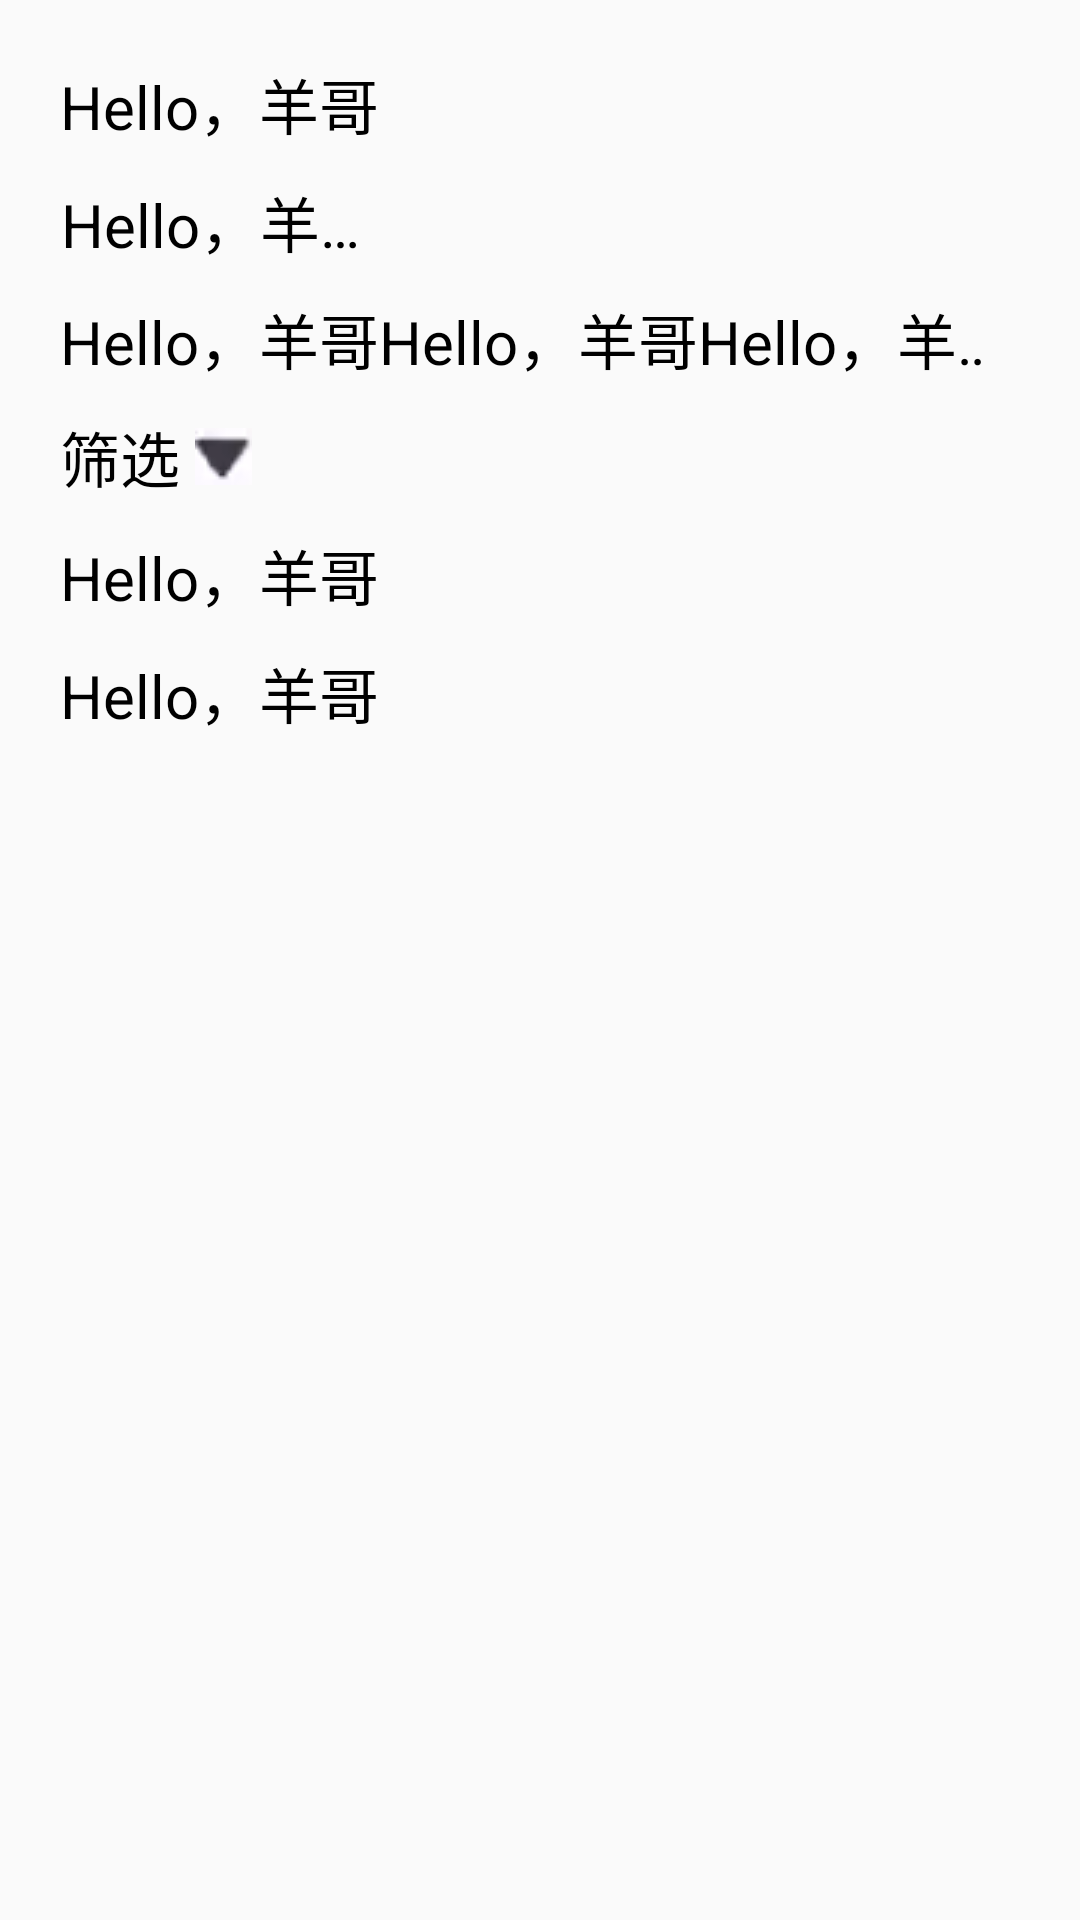

Write the Android layout XML for this screen, with the resource values it uses.
<!-- AndroidManifest.xml: application theme Theme.AndroidUI -->
<!-- res/layout/activity_text_view.xml -->
<?xml version="1.0" encoding="utf-8"?>

<LinearLayout xmlns:android="http://schemas.android.com/apk/res/android"
    android:layout_height="match_parent"
    android:layout_width="match_parent"
    android:orientation="vertical"
    android:padding="20dp">

    <TextView
        android:id="@+id/textView1"
        android:layout_width="match_parent"
        android:layout_height="wrap_content"
        android:text="Hello，羊哥"
        android:textSize="20dp"
        android:textColor="@color/black"/>

    <TextView
        android:id="@+id/textView2"
        android:layout_width="100dp"
        android:layout_height="wrap_content"
        android:text="Hello，羊哥"
        android:gravity="center"
        android:textSize="20dp"
        android:textColor="@color/black"
        android:ellipsize="end"
        android:maxLines="1"
        android:layout_marginTop="10dp"/>

    <TextView
        android:id="@+id/textView3"
        android:layout_width="wrap_content"
        android:layout_height="wrap_content"
        android:text="Hello，羊哥Hello，羊哥Hello，羊哥Hello，羊哥"
        android:textSize="20dp"
        android:textColor="@color/black"
        android:layout_marginTop="10dp"
        android:ellipsize="marquee"
        android:singleLine="true"
        android:marqueeRepeatLimit="marquee_forever"
        android:focusableInTouchMode="true"
        android:focusable="true"
         />

    <TextView
        android:id="@+id/textView4"
        android:layout_width="wrap_content"
        android:layout_height="wrap_content"
        android:text="筛选"
        android:layout_marginTop="10dp"
        android:textColor="@color/black"
        android:textSize="20dp"
        android:drawableRight="@drawable/icon_arrow_off"
        android:drawablePadding="5dp"/>

    <TextView
        android:id="@+id/textView5"
        android:layout_width="match_parent"
        android:layout_height="wrap_content"
        android:text="Hello，羊哥"
        android:textSize="20dp"
        android:textColor="@color/black"
        android:layout_marginTop="10dp"/>

    <TextView
        android:id="@+id/textView6"
        android:layout_width="match_parent"
        android:layout_height="wrap_content"
        android:text="Hello，羊哥"
        android:textSize="20dp"
        android:textColor="@color/black"
        android:layout_marginTop="10dp"/>

</LinearLayout>
<!-- resources referenced by this layout -->
<resources>
  <color name="black">#FF000000</color>
  <!-- drawable icon_arrow_off: png bitmap (drawable, 774 bytes) -->
  <style name="Theme.AndroidUI" parent="Theme.MaterialComponents.DayNight.DarkActionBar.Bridge">
          
          <item name="colorPrimary">@color/purple_500</item>
          <item name="colorPrimaryVariant">@color/purple_700</item>
          <item name="colorOnPrimary">@color/white</item>
          
          <item name="colorSecondary">@color/teal_200</item>
          <item name="colorSecondaryVariant">@color/teal_700</item>
          <item name="colorOnSecondary">@color/black</item>
          
          <item name="android:statusBarColor" tools:targetApi="l">?attr/colorPrimaryVariant</item>
          
      </style>
  <color name="purple_500">#FF6200EE</color>
  <color name="purple_700">#FF3700B3</color>
  <color name="white">#FFFFFFFF</color>
  <color name="teal_200">#FF03DAC5</color>
  <color name="teal_700">#FF018786</color>
</resources>
